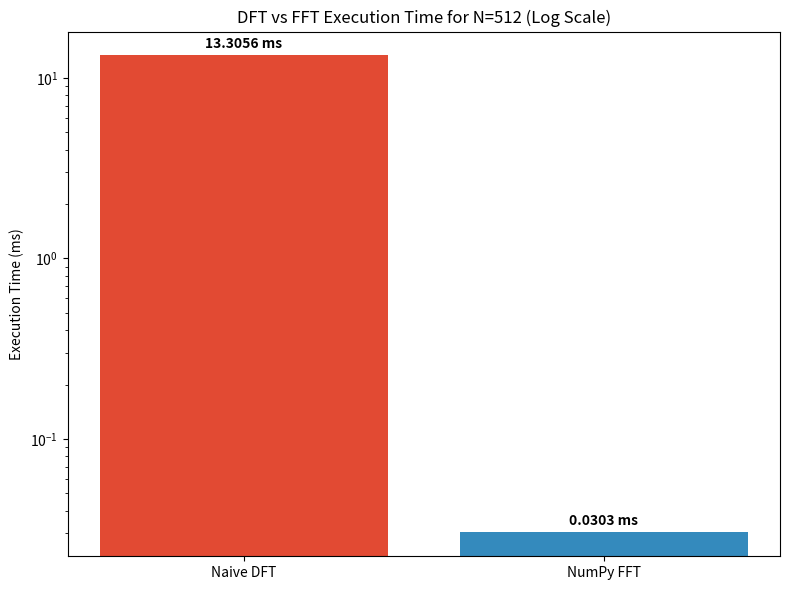

Write the Python code that produced this figure.
import numpy as np
import time
import matplotlib.pyplot as plt
import os

def naive_dft(x):
    """Compute the Discrete Fourier Transform of the 1D array x."""
    N = len(x)
    n = np.arange(N)
    k = n.reshape((N, 1))
    e = np.exp(-2j * np.pi * k * n / N)
    return np.dot(e, x)

def run_timing():
    if not os.path.exists('plots'):
        os.makedirs('plots')
        
    N = 512
    # Generate random complex sequence: x[n] = a + jb, where a, b ~ U[0, 1]
    np.random.seed(42)
    x = np.random.rand(N) + 1j * np.random.rand(N)
    
    # 1. Warm-up and Time Naive DFT
    _ = naive_dft(x[:10]) 
    
    start_time = time.perf_counter()
    X_dft = naive_dft(x)
    dft_time = time.perf_counter() - start_time
    
    # 2. Warm-up and Time NumPy FFT
    _ = np.fft.fft(x[:10])
    
    start_time = time.perf_counter()
    X_fft = np.fft.fft(x)
    fft_time = time.perf_counter() - start_time
    
    # Verification
    diff = np.max(np.abs(X_dft - X_fft))
    
    speed_up = dft_time / fft_time if fft_time > 0 else float('inf')
    
    print(f"--- Timing Results for N={N} ---")
    print(f"Naive DFT time: {dft_time*1000:.4f} ms")
    print(f"NumPy FFT time: {fft_time*1000:.4f} ms")
    print(f"Max absolute difference: {diff:.2e}")
    print(f"Measured Speed-up factor (DFT/FFT): {speed_up:.2f}x")
    
    # Theoretical operation ratio:
    # DFT is O(N^2), FFT is O(N log2 N)
    # Ratio ≈ N / log2(N)
    theoretical_ratio = N / np.log2(N)
    print(f"Theoretical Ratio (N/log2(N)): {theoretical_ratio:.2f}")

    # Plot
    plt.figure(figsize=(8, 6))
    methods = ['Naive DFT', 'NumPy FFT']
    times = [dft_time * 1000, fft_time * 1000]
    
    plt.bar(methods, times, color=['#E24A33', '#348ABD'])
    plt.ylabel('Execution Time (ms)')
    plt.yscale('log') # Use logarithmic scale because difference is huge
    plt.title(f'DFT vs FFT Execution Time for N={N} (Log Scale)')
    
    for i, v in enumerate(times):
        plt.text(i, v*1.1, f"{v:.4f} ms", ha='center', fontweight='bold')
        
    plt.tight_layout()
    output_path = os.path.join('plots', 'timing_comparison.png')
    plt.savefig(output_path)
    print(f"Plot saved to {output_path}")

if __name__ == '__main__':
    run_timing()
